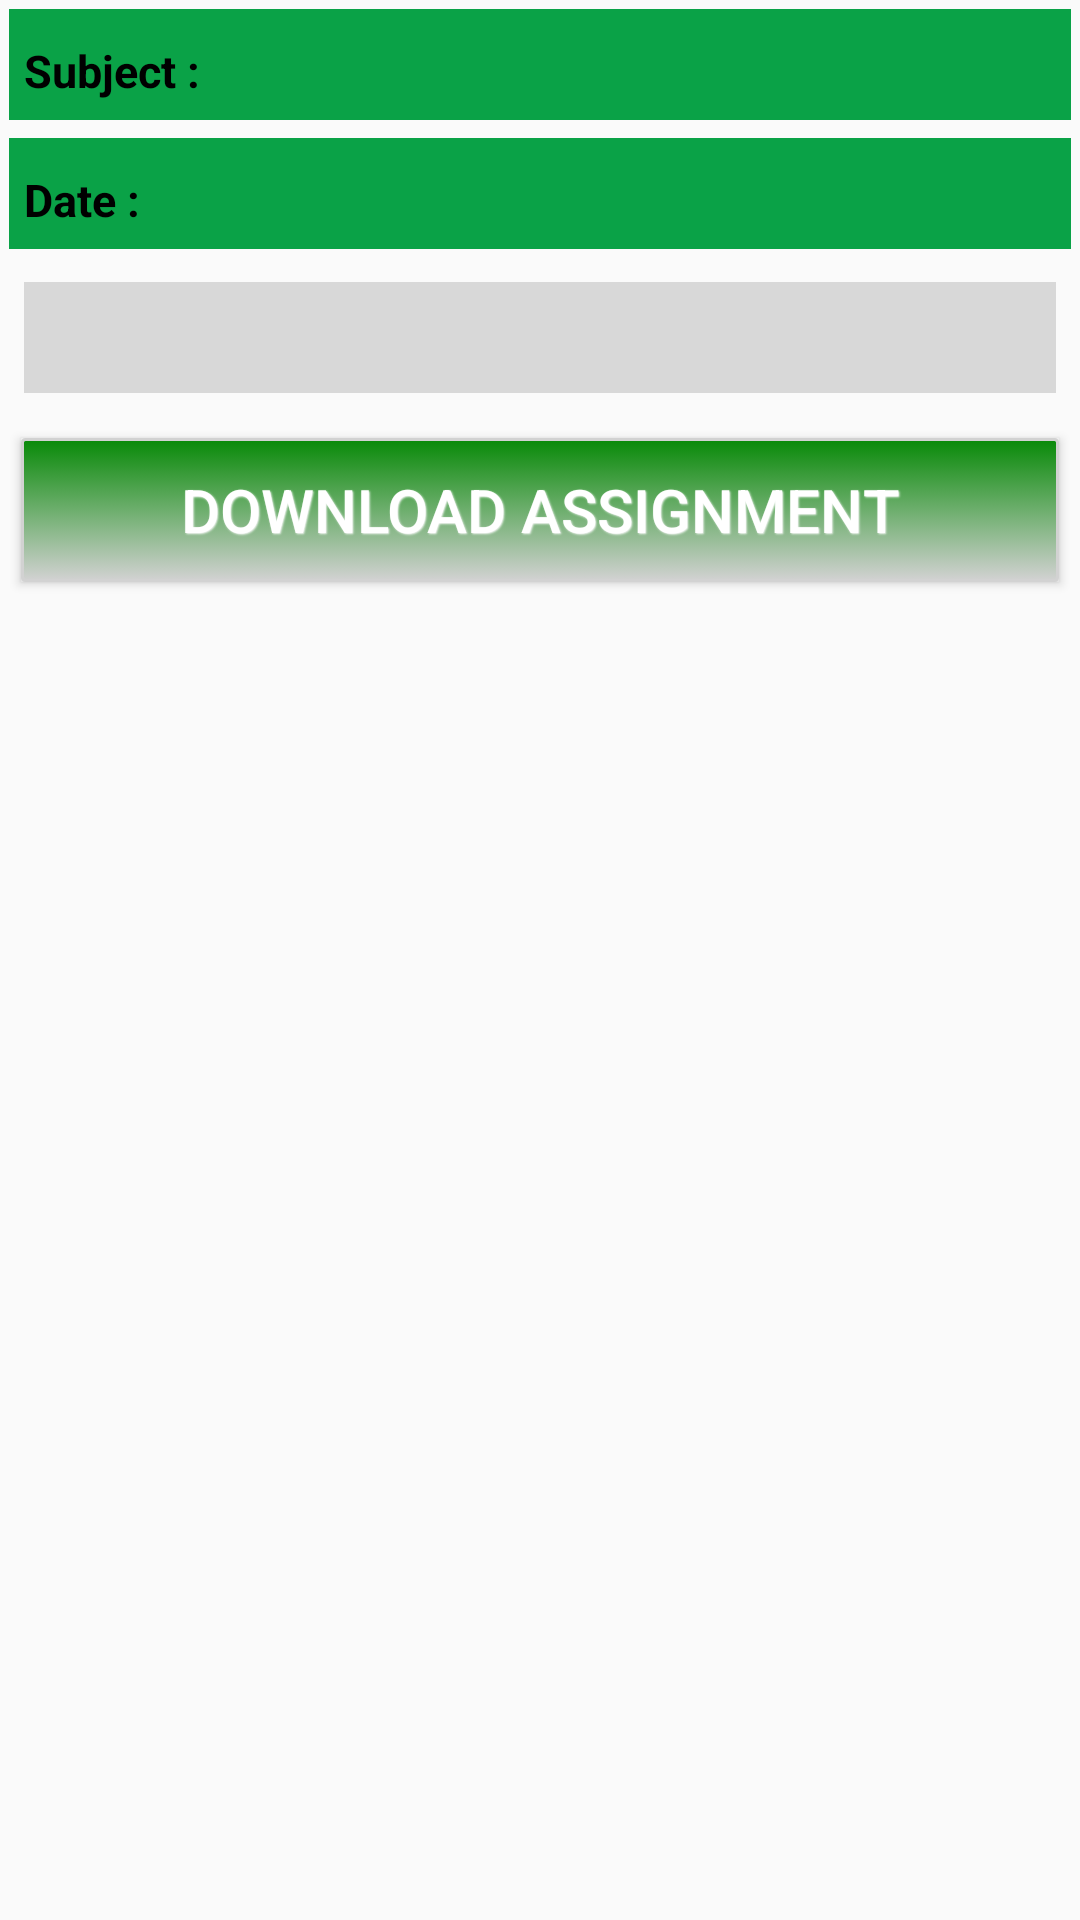

Reconstruct the res/layout file that produces this screen, plus the resources it refers to.
<!-- AndroidManifest.xml: application theme AppTheme -->
<!-- res/layout/activity_assignment_view.xml -->
<?xml version="1.0" encoding="utf-8"?>
<ScrollView xmlns:android="http://schemas.android.com/apk/res/android"
    android:layout_width="fill_parent"
    android:layout_height="fill_parent" >

    <LinearLayout
        android:layout_width="fill_parent"
        android:layout_height="fill_parent"
        android:orientation="vertical" >

        <LinearLayout
            android:layout_width="match_parent"
            android:layout_height="wrap_content"
            android:layout_margin="3dp"
            android:background="#0AA247"
            android:orientation="horizontal" >

            <TextView
                android:id="@+id/subject"
                android:layout_width="wrap_content"
                android:layout_height="wrap_content"
                android:padding="5dp"
                android:text="Subject :"
                android:textAppearance="?android:attr/textAppearanceLarge"
                android:textColor="#000000"
                android:textSize="15dp"
                android:textStyle="bold" />

            <TextView
                android:id="@+id/assignment_subject"
                android:layout_width="wrap_content"
                android:layout_height="wrap_content"
                android:padding="5dp"
                android:textAppearance="?android:attr/textAppearanceLarge"
                android:textColor="#000000"
                android:textSize="20dp"
                android:textStyle="normal" />
        </LinearLayout>

        <LinearLayout
            android:layout_width="match_parent"
            android:layout_height="wrap_content"
            android:layout_margin="3dp"
            android:background="#0AA247"
            android:orientation="horizontal" >

            <TextView
                android:id="@+id/date"
                android:layout_width="wrap_content"
                android:layout_height="wrap_content"
                android:padding="5dp"
                android:text="Date :"
                android:textAppearance="?android:attr/textAppearanceLarge"
                android:textColor="#000000"
                android:textSize="15dp"
                android:textStyle="bold" />

            <TextView
                android:id="@+id/assignment_date"
                android:layout_width="wrap_content"
                android:layout_height="wrap_content"
                android:padding="5dp"
                android:textAppearance="?android:attr/textAppearanceLarge"
                android:textColor="#000000"
                android:textSize="20dp"
                android:textStyle="normal" />
        </LinearLayout>

        <ScrollView
            android:layout_width="match_parent"
            android:layout_height="wrap_content"
            android:layout_weight="1" >

            <TextView
                android:id="@+id/assignment"
                android:layout_width="match_parent"
                android:layout_height="wrap_content"
                android:layout_margin="8dp"
                android:padding="5dp"
                android:background="#D8D8D8"
                android:paddingTop="10dp"
                android:textAppearance="?android:attr/textAppearanceLarge"
                android:textColor="#525250"
                android:textSize="20dp"
                android:textStyle="normal" />
        </ScrollView>

        <LinearLayout
            android:layout_width="match_parent"
            android:layout_height="wrap_content"
            android:layout_margin="3dp"
            android:orientation="horizontal" >

            

            <Button
                android:id="@+id/download"
                style="@style/DefaultButtonText"
                android:layout_width="match_parent"
                android:layout_height="wrap_content"
                android:layout_margin="4dp"
                android:background="@drawable/button_default_bg"
                android:padding="10dp"
                android:text="Download Assignment" />
        </LinearLayout>
    </LinearLayout>

</ScrollView>
<!-- resources referenced by this layout -->
<resources>
  <!-- drawable button_default_bg (drawable-hdpi) -->
  <?xml version="1.0" encoding="utf-8"?>
  <selector xmlns:android="http://schemas.android.com/apk/res/android">
      <item  android:state_pressed="true" >
          <shape>
              <solid
                  android:color="#f8f9fa" />
              <stroke
                  android:width="1dp"
                  android:color="#8CDA2C" />
              <corners
                  android:radius="1dp" />
  
          </shape>
      </item>
      <item>
          <shape>
              <gradient
                  android:startColor="#088A08"
                  android:endColor="#d2d2d2"
                  android:angle="270" />
              <stroke
                  android:width="1dp"
                  android:color="#d2d2d2" />
              <corners
                  android:radius="1dp" />
  
          </shape>
      </item>
  </selector>
  <style name="DefaultButtonText">
         <item name="android:layout_width">fill_parent</item>
          <item name="android:layout_height">wrap_content</item>
          <item name="android:textColor">#FFFFFF</item>
          <item name="android:gravity">center</item>
          <item name="android:layout_margin">3dp</item>
          <item name="android:textStyle">normal</item>
          <item name="android:textSize">20sp</item>
          <item name="android:shadowColor">#f9f9f9</item>
          <item name="android:shadowDx">1</item>
          <item name="android:shadowDy">1</item>
          <item name="android:shadowRadius">1</item>
      </style>
  <style name="AppTheme" parent="AppBaseTheme">
          
      </style>
  <style name="AppBaseTheme" parent="Theme.AppCompat.Light">
          
      </style>
</resources>
